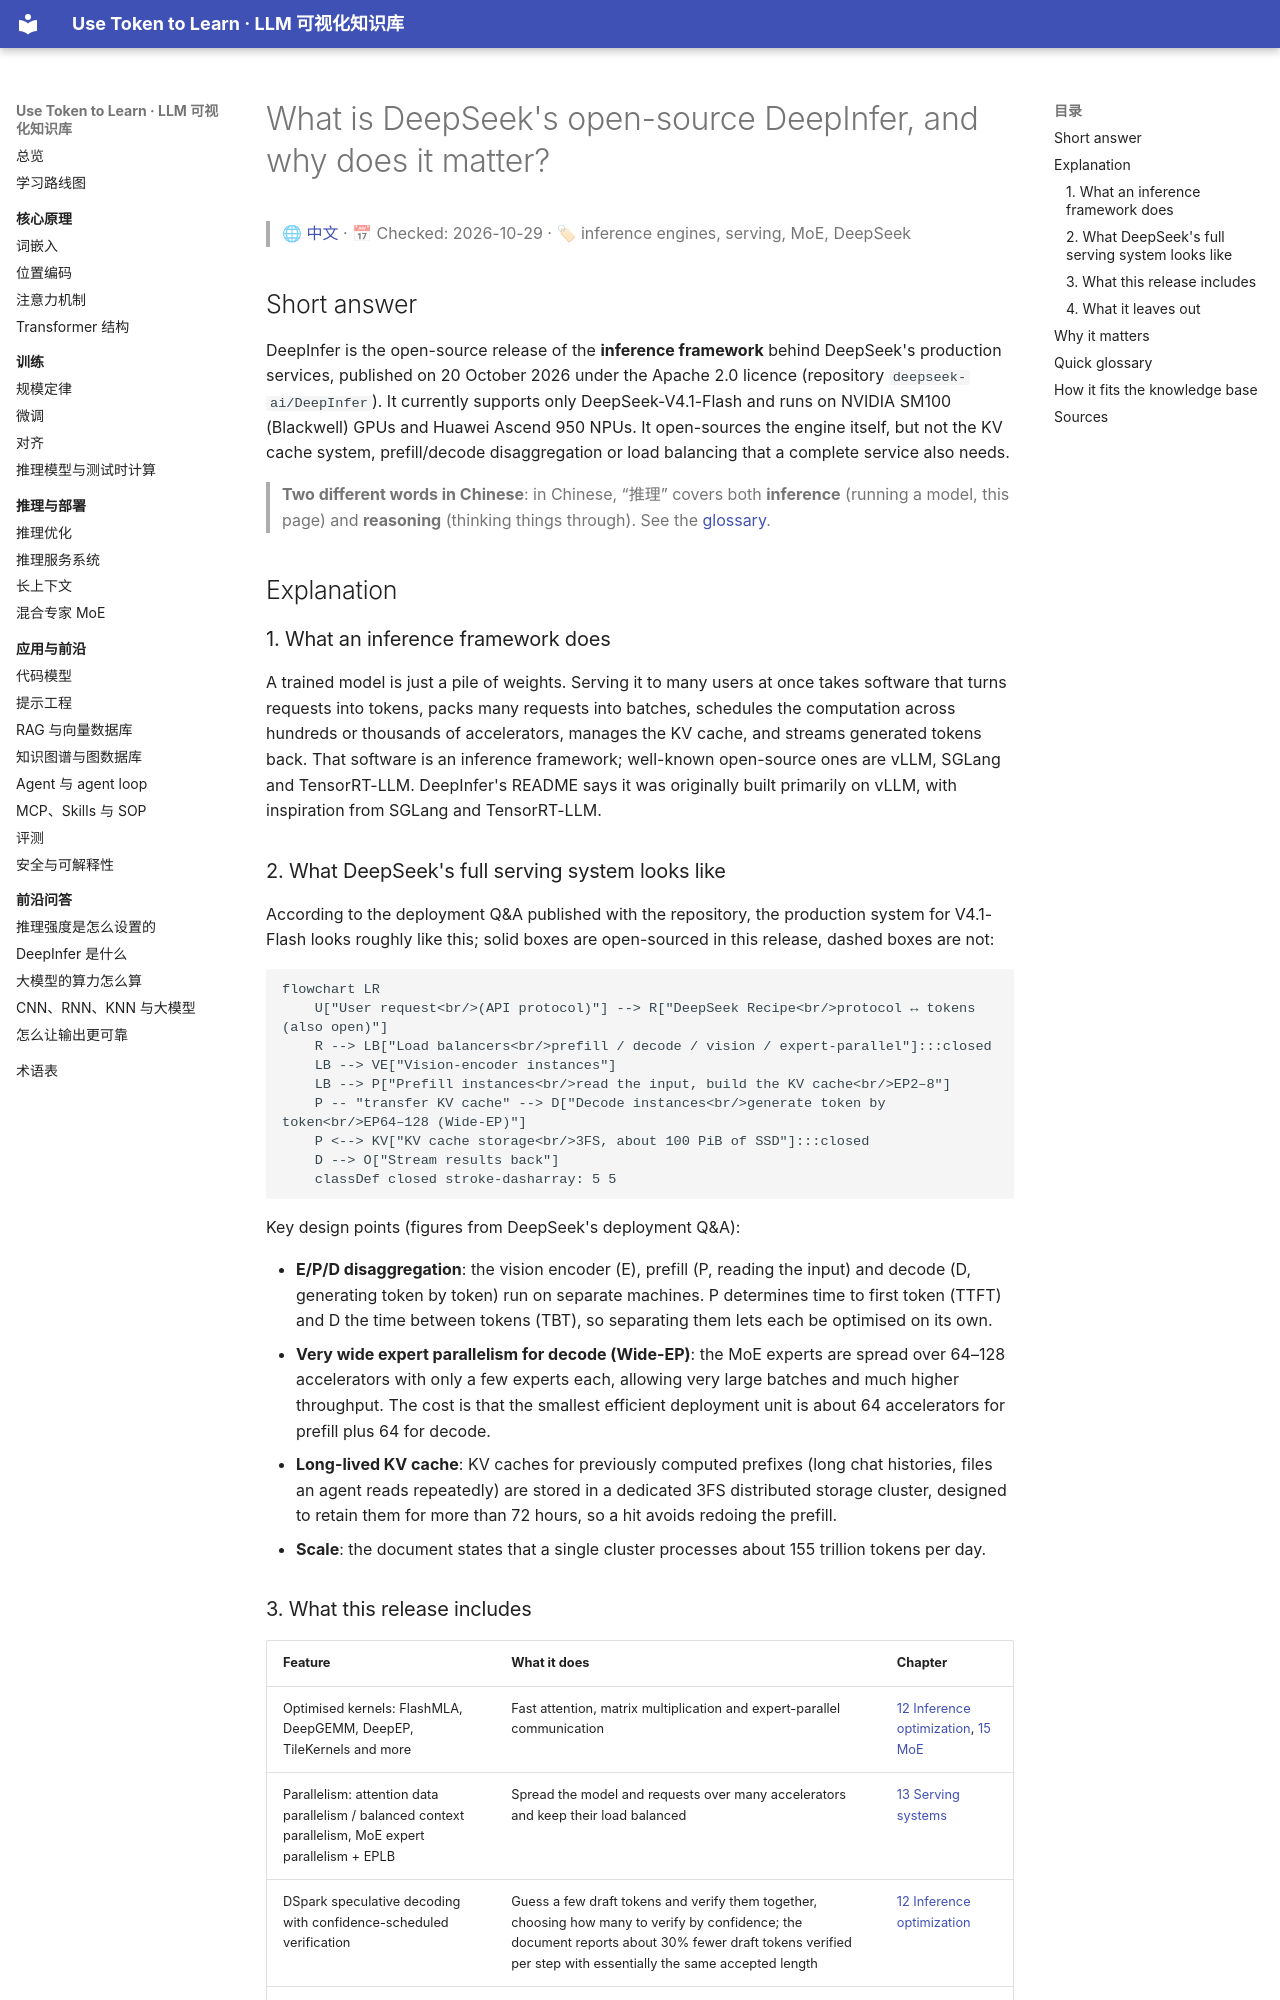

repository: BaiYuBY/use_token_to_learn · page: qa/deepinfer.en.html · generator: mkdocs

# What is DeepSeek's open-source DeepInfer, and why does it matter?

> 🌐 [中文](deepinfer.md) · 📅 Checked: 2026-10-29 · 🏷 inference engines, serving, MoE, DeepSeek

## Short answer

DeepInfer is the open-source release of the **inference framework** behind DeepSeek's production services, published on 20 October 2026 under the Apache 2.0 licence (repository `deepseek-ai/DeepInfer`). It currently supports only DeepSeek-V4.1-Flash and runs on NVIDIA SM100 (Blackwell) GPUs and Huawei Ascend 950 NPUs. It open-sources the engine itself, but not the KV cache system, prefill/decode disaggregation or load balancing that a complete service also needs.

> **Two different words in Chinese**: in Chinese, “推理” covers both **inference** (running a model, this page) and **reasoning** (thinking things through). See the [glossary](../glossary.en.md).

## Explanation

### 1. What an inference framework does

A trained model is just a pile of weights. Serving it to many users at once takes software that turns requests into tokens, packs many requests into batches, schedules the computation across hundreds or thousands of accelerators, manages the KV cache, and streams generated tokens back. That software is an inference framework; well-known open-source ones are vLLM, SGLang and TensorRT-LLM. DeepInfer's README says it was originally built primarily on vLLM, with inspiration from SGLang and TensorRT-LLM.

### 2. What DeepSeek's full serving system looks like

According to the deployment Q&A published with the repository, the production system for V4.1-Flash looks roughly like this; solid boxes are open-sourced in this release, dashed boxes are not:

```mermaid
flowchart LR
    U["User request<br/>(API protocol)"] --> R["DeepSeek Recipe<br/>protocol ↔ tokens (also open)"]
    R --> LB["Load balancers<br/>prefill / decode / vision / expert-parallel"]:::closed
    LB --> VE["Vision-encoder instances"]
    LB --> P["Prefill instances<br/>read the input, build the KV cache<br/>EP2–8"]
    P -- "transfer KV cache" --> D["Decode instances<br/>generate token by token<br/>EP64–128 (Wide-EP)"]
    P <--> KV["KV cache storage<br/>3FS, about 100 PiB of SSD"]:::closed
    D --> O["Stream results back"]
    classDef closed stroke-dasharray: 5 5
```

Key design points (figures from DeepSeek's deployment Q&A):

- **E/P/D disaggregation**: the vision encoder (E), prefill (P, reading the input) and decode (D, generating token by token) run on separate machines. P determines time to first token (TTFT) and D the time between tokens (TBT), so separating them lets each be optimised on its own.
- **Very wide expert parallelism for decode (Wide-EP)**: the MoE experts are spread over 64–128 accelerators with only a few experts each, allowing very large batches and much higher throughput. The cost is that the smallest efficient deployment unit is about 64 accelerators for prefill plus 64 for decode.
- **Long-lived KV cache**: KV caches for previously computed prefixes (long chat histories, files an agent reads repeatedly) are stored in a dedicated 3FS distributed storage cluster, designed to retain them for more than 72 hours, so a hit avoids redoing the prefill.
- **Scale**: the document states that a single cluster processes about 155 trillion tokens per day.
